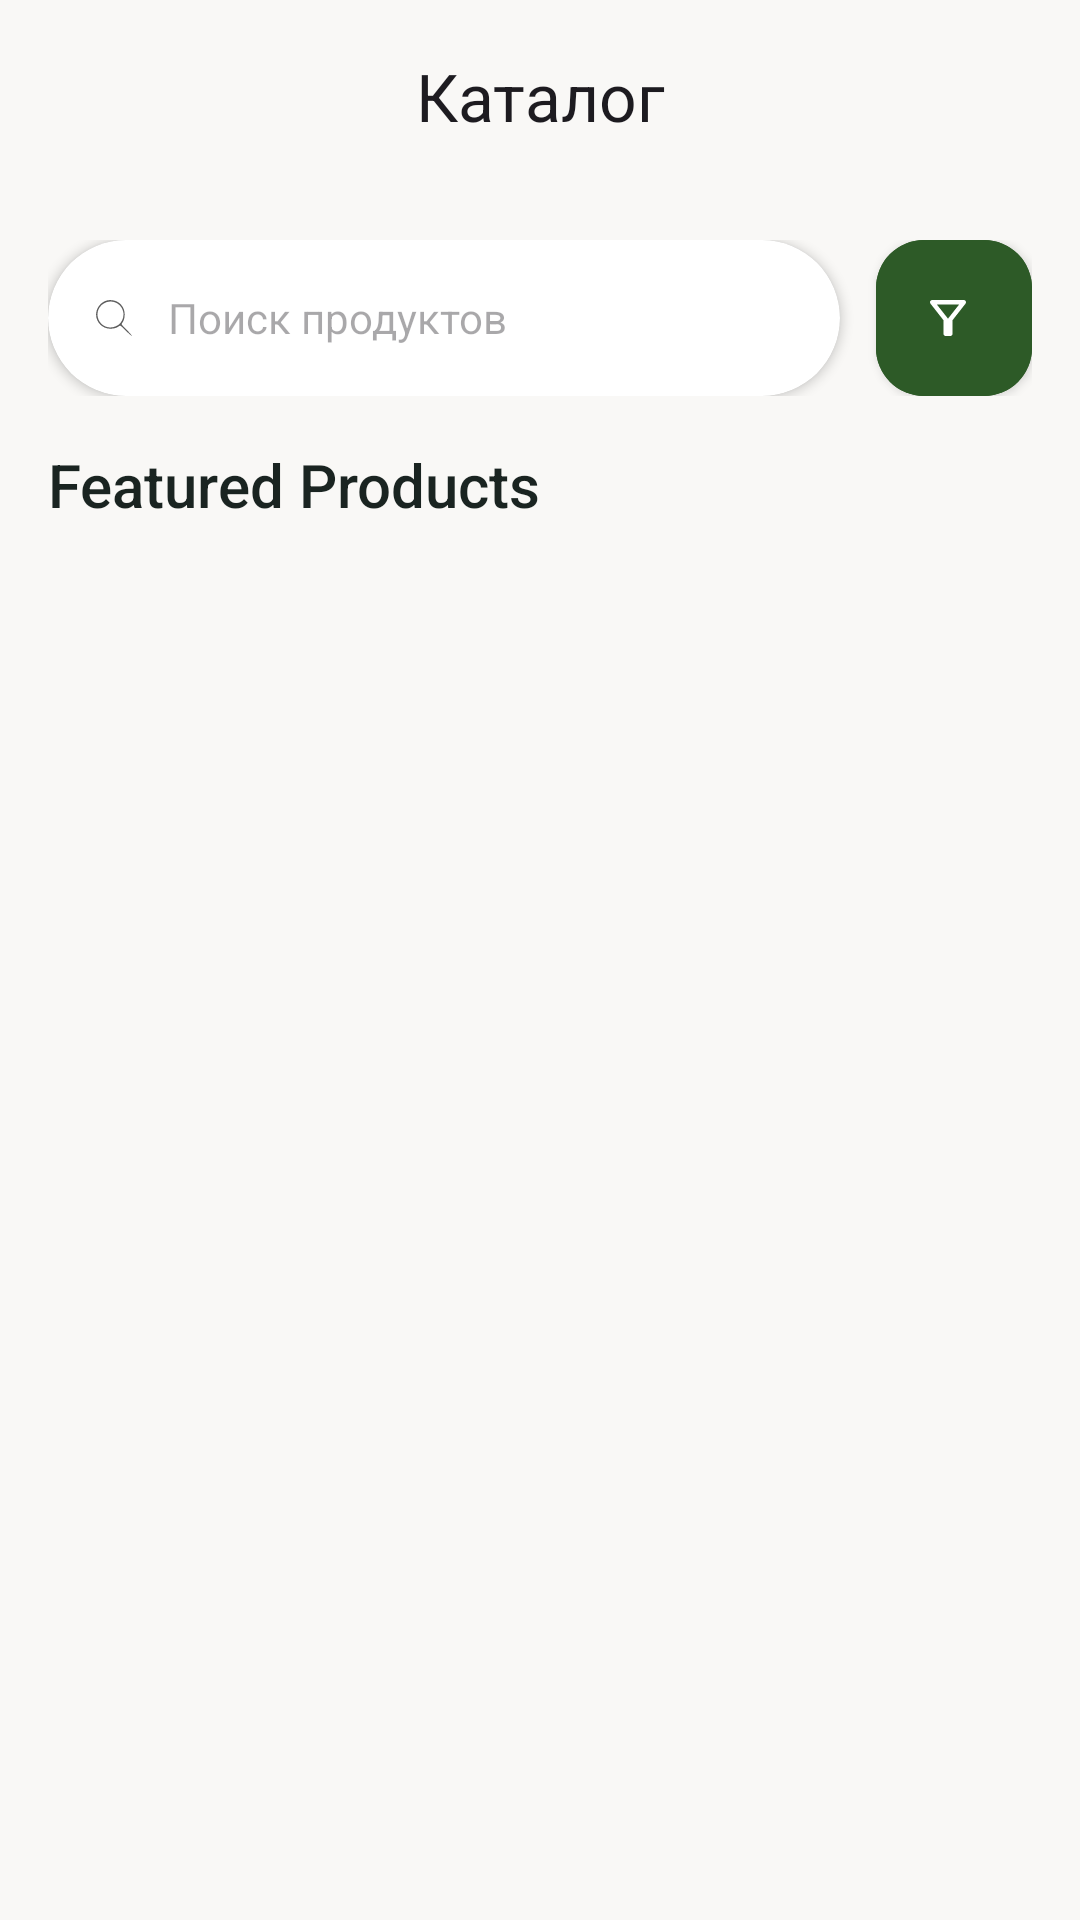

Reconstruct the res/layout file that produces this screen, plus the resources it refers to.
<!-- AndroidManifest.xml: application theme Theme.Farmer -->
<!-- res/layout/fragment_products.xml -->
<?xml version="1.0" encoding="utf-8"?>
<androidx.constraintlayout.widget.ConstraintLayout xmlns:android="http://schemas.android.com/apk/res/android"
    xmlns:app="http://schemas.android.com/apk/res-auto"
    xmlns:tools="http://schemas.android.com/tools"
    android:layout_width="match_parent"
    android:layout_height="match_parent"
    tools:context=".customer.ui.productsboard.ProductsFragment">

    <com.google.android.material.appbar.AppBarLayout
        android:id="@+id/appBarLayout"
        android:layout_width="match_parent"
        android:layout_height="wrap_content"
        android:background="#f9f8f6"
        app:elevation="0dp"
        app:layout_constraintEnd_toEndOf="parent"
        app:layout_constraintStart_toStartOf="parent"
        app:layout_constraintTop_toTopOf="parent">

        <com.google.android.material.appbar.MaterialToolbar
            android:id="@+id/topAppBar"
            android:layout_width="match_parent"
            android:layout_height="?attr/actionBarSize"
            app:title="Каталог"
            app:titleCentered="true"
            app:titleTextAppearance="@style/TextAppearance.Material3.TitleLarge" />
    </com.google.android.material.appbar.AppBarLayout>

    <androidx.coordinatorlayout.widget.CoordinatorLayout
        android:background="#f9f8f6"
        android:layout_width="match_parent"
        android:layout_height="0dp"
        app:layout_constraintEnd_toEndOf="parent"
        app:layout_constraintStart_toStartOf="parent"
        app:layout_constraintTop_toBottomOf="@+id/appBarLayout">

        <com.google.android.material.appbar.AppBarLayout
            android:layout_width="match_parent"
            android:layout_height="wrap_content"
            android:background="@android:color/transparent"
            app:elevation="0dp">

            <com.google.android.material.appbar.CollapsingToolbarLayout
                android:layout_width="match_parent"
                android:layout_height="wrap_content"
                app:layout_scrollFlags="scroll|enterAlways|snap">

                <LinearLayout
                    android:layout_width="match_parent"
                    android:layout_height="wrap_content"
                    android:orientation="vertical"
                    android:padding="16dp">

                    <LinearLayout
                        android:layout_width="match_parent"
                        android:layout_height="wrap_content"
                        android:gravity="center_vertical"
                        android:orientation="horizontal">

                        <com.google.android.material.card.MaterialCardView
                            android:layout_width="0dp"
                            android:layout_height="52dp"
                            android:layout_weight="1"
                            app:cardBackgroundColor="@color/white"
                            app:cardCornerRadius="26dp"
                            app:cardElevation="2dp"
                            app:strokeWidth="0dp">

                            <EditText
                                android:id="@+id/searchEditText"
                                android:layout_width="match_parent"
                                android:layout_height="match_parent"
                                android:background="@android:color/transparent"
                                android:drawableStart="@drawable/ic_search"
                                android:drawablePadding="12dp"
                                android:hint="Поиск продуктов"
                                android:importantForAutofill="no"
                                android:inputType="text"
                                android:paddingHorizontal="16dp"
                                android:textSize="14sp" />
                        </com.google.android.material.card.MaterialCardView>

                        <com.google.android.material.button.MaterialButton
                            android:id="@+id/btnFilter"
                            style="@style/Widget.MaterialComponents.Button.Icon"
                            android:layout_width="52dp"
                            android:layout_height="52dp"
                            android:layout_marginStart="12dp"
                            android:backgroundTint="#2D5A27"
                            android:insetLeft="0dp"
                            android:insetTop="0dp"
                            android:insetRight="0dp"
                            android:insetBottom="0dp"
                            app:cornerRadius="16dp"
                            app:icon="@drawable/ic_filter_white"
                            app:iconGravity="textStart"
                            app:iconPadding="0dp"
                            app:iconTint="@color/white" />
                    </LinearLayout>

                    <TextView
                        android:layout_width="wrap_content"
                        android:layout_height="wrap_content"
                        android:layout_marginTop="16dp"
                        android:fontFamily="sans-serif-medium"
                        android:text="Featured Products"
                        android:textColor="#1A2421"
                        android:textSize="20sp" />

                </LinearLayout>
            </com.google.android.material.appbar.CollapsingToolbarLayout>
        </com.google.android.material.appbar.AppBarLayout>

        <androidx.recyclerview.widget.RecyclerView
            android:id="@+id/productsRecyclerView"
            android:layout_width="match_parent"
            android:layout_height="match_parent"
            android:clipToPadding="false"
            android:paddingHorizontal="12dp"
            android:paddingBottom="80dp"
            app:layoutManager="androidx.recyclerview.widget.GridLayoutManager"
            app:layout_behavior="@string/appbar_scrolling_view_behavior"
            app:spanCount="2" />

    </androidx.coordinatorlayout.widget.CoordinatorLayout>

</androidx.constraintlayout.widget.ConstraintLayout>
<!-- resources referenced by this layout -->
<resources>
  <color name="white">#FFFFFFFF</color>
  <!-- drawable ic_filter_white (drawable) -->
  <vector xmlns:android="http://schemas.android.com/apk/res/android" android:height="48dp" android:tint="#FFFFFF" android:viewportHeight="960" android:viewportWidth="960" android:width="48dp">
        
      <path android:fillColor="@android:color/white" android:pathData="M440,800Q423,800 411.5,788.5Q400,777 400,760L400,520L168,224Q153,204 163.5,182Q174,160 200,160L760,160Q786,160 796.5,182Q807,204 792,224L560,520L560,760Q560,777 548.5,788.5Q537,800 520,800L440,800ZM480,492L678,240L282,240L480,492ZM480,492L480,492L480,492Z"/>
      
  </vector>
  <!-- drawable ic_search (drawable) -->
  <vector xmlns:android="http://schemas.android.com/apk/res/android" android:alpha="0.64" android:height="12dp" android:viewportHeight="64" android:viewportWidth="64" android:width="12dp">
        
      <path android:fillColor="#000000" android:pathData="M19,0.9c-10.3,3.2 -17.6,12 -18.7,22.6 -1.5,14.8 10.4,27.7 25.5,27.6 6.2,-0 12.2,-1.9 15.5,-4.8 1.7,-1.6 2.3,-1.2 11.7,8.2 5.5,5.4 10.3,9.6 10.7,9.2 0.4,-0.4 -3.8,-5.2 -9.2,-10.7 -9.4,-9.4 -9.8,-10 -8.2,-11.7 2.9,-3.3 4.7,-9.1 4.7,-15.6 0,-11.2 -6.6,-20.7 -16.9,-24.2 -4.7,-1.6 -10.9,-1.8 -15.1,-0.6zM36.1,5.1c11,5.5 15.8,18.9 10.8,29.9 -2.7,6 -5.4,8.8 -11.4,11.6 -13.8,6.5 -29.7,-1.7 -32.5,-16.9 -3.5,-18.3 16.3,-33 33.1,-24.6z" android:strokeColor="#00000000"/>
      
  </vector>
  <style name="Theme.Farmer" parent="Base.Theme.Farmer" />
  <style name="Base.Theme.Farmer" parent="Theme.Material3.DayNight.NoActionBar">
          
          
      </style>
</resources>
